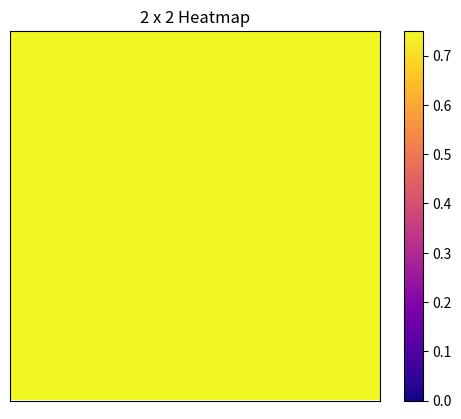

The matplotlib source for this figure:
from numpy import zeros, amax
import matplotlib.pyplot as plt
from matplotlib.animation import FuncAnimation, PillowWriter
from matplotlib import colors
from matplotlib import cm
from math import comb, ceil

def make_data(w,l):
    #notice the switch and direction of the array, ie. return_array[j][i]
    return_array = zeros((l,w))
    total_val = 8*comb(l+w-2,l-1) - 3*l*w + 2*l + 2*w - 8
    #total_val = 1

    #corners
    corner_val = (2*comb(l+w-2,l-1) - 1)/total_val
    return_array[0][0] = corner_val
    return_array[l-1][0] = corner_val
    return_array[0][w-1] = corner_val
    return_array[l-1][w-1] = corner_val

    #edges
    for i in range(2,ceil(w/2)+1):
        edge_value = (2*comb(w-i + l,l-1) + 2*comb(i-1 + l, l-1) - 3*l)/total_val
        return_array[0][i-1] = edge_value
        return_array[0][w-i] = edge_value
        return_array[l-1][i-1] = edge_value
        return_array[l-1][w-i] = edge_value

    for j in range(2,ceil(l/2)+1):
        edge_value = (2*comb(w + l-j,w-1) + 2*comb(w+ j-1, w-1) - 3*w)/total_val
        return_array[j-1][0] = edge_value
        return_array[l-j][0] = edge_value
        return_array[j-1][w-1] = edge_value
        return_array[l-j][w-1] = edge_value

    # interior
    for i in range(2, ceil(w/2)+1):
        for j in range(2, ceil(l/2)+1):
            interior_value = ((2*comb(i+j-2,i-1)-1) * (2*comb(w-i+l-j,w-i)-1) + \
                (2*comb(i-1+l-j,i-1)-1)*(2*comb(w-i+j-1,w-i)-1) + \
                2*comb(w-i+l-j,l-j-1)+ 2*comb(w-i+l-j,w-i-1)+ 2*comb(i+j-2,j-2)+ 2*comb(i+j-2,i-2) + \
                2*comb(i-1+l-j,l-j-1)+ 2*comb(i-1+l-j,i-2)+ 2*comb(w-i+j-1,j-2)+ 2*comb(w-i+j-1,w-i-1) - \
                (3*(l+w-2)) -1)/total_val

            return_array[j-1][i-1] = interior_value
            return_array[l-j][i-1] = interior_value
            return_array[j-1][w-i] = interior_value
            return_array[l-j][w-i] = interior_value

    return return_array

def create_video(n):
    #setting up first frame
    data = make_data(2,2)
    fig, ax = plt.subplots()
    im = ax.imshow(data)
    im.set_cmap(cm.plasma)
    ax.tick_params(top=False, bottom=False, left=False, right=False,labelleft=False, labelbottom=False)
    ax.set_title('{} x {} Heatmap'.format(1,1))

    colorbar = fig.colorbar(im, ticks = [0,amax(data)])

    def animate(t):
        #setting up all subsequent frames
        global data

        data = make_data(t+2,t+2)
        cmap = cm.plasma
        norm = colors.Normalize(vmin=0, vmax=amax(data)) #can replace vmax with 1 if I dont want the colors to scale
        #norm = colors.Normalize(vmin=0, vmax=1)

        ax.set_title('{} x {} Heatmap'.format(t+2,t+2))

        #refresh colorbar
        colorbar.set_ticks([0,amax(data)])

        #set data, data norm, and data colormap
        im.set_data(A=data)
        im.set_norm(norm)
        im.set_cmap(cmap)
        return im, 

    anim = FuncAnimation(fig, animate, frames = n, interval = 450, blit = True)
    plt.show()

    return anim

anim = create_video(130)

#print(make_data(2,5))

save = False
if save:
    f = r"/Users/<user>/Desktop/TheVault/Projects/Minimals/heatmap.gif" 
    writergif = PillowWriter(fps=30) 
    anim.save(f, writer=writergif)
    print('Save successful.')

#tests to see when the near-corner point 1,1 surpasses the center as being the highest density cell (it's 15)
test = False
if test:
    n=2
    done = False
    while not done:
        array = make_data((2*n)+1,(2*n)+1)
        if array[1][1] > array[n][n]:
            print('n is',n)
            print('(2,2) is {} and (n+1,n+1) is {}'.format(array[1][1], array[n][n]))
            print(array)
            done = True
        else:
            n += 1

test2 = False
if test2:
    for n in range(5,40):
        i=2
        j=2
        w=n
        l=n
        total_val = 8*comb(l+w-2,l-1) - 3*l*w + 2*l + 2*w - 8
        interior_value = ((2*comb(i+j-2,i-1)-1) * (2*comb(w-i+l-j,w-i)-1) + \
                    (2*comb(i-1+l-j,i-1)-1)*(2*comb(w-i+j-1,w-i)-1) + \
                    2*comb(w-i+l-j,l-j-1)+ 2*comb(w-i+l-j,w-i-1)+\
                    2*comb(i+j-2,j-2)+ 2*comb(i+j-2,i-2) + \
                    2*comb(i-1+l-j,l-j-1)+ 2*comb(i-1+l-j,i-2)+ 2*comb(w-i+j-1,j-2)+ 2*comb(w-i+j-1,w-i-1) - \
                    (3*(l+w-2)) -1)/total_val

        print('a[1][1] for n={} is {}'.format(n,interior_value))


